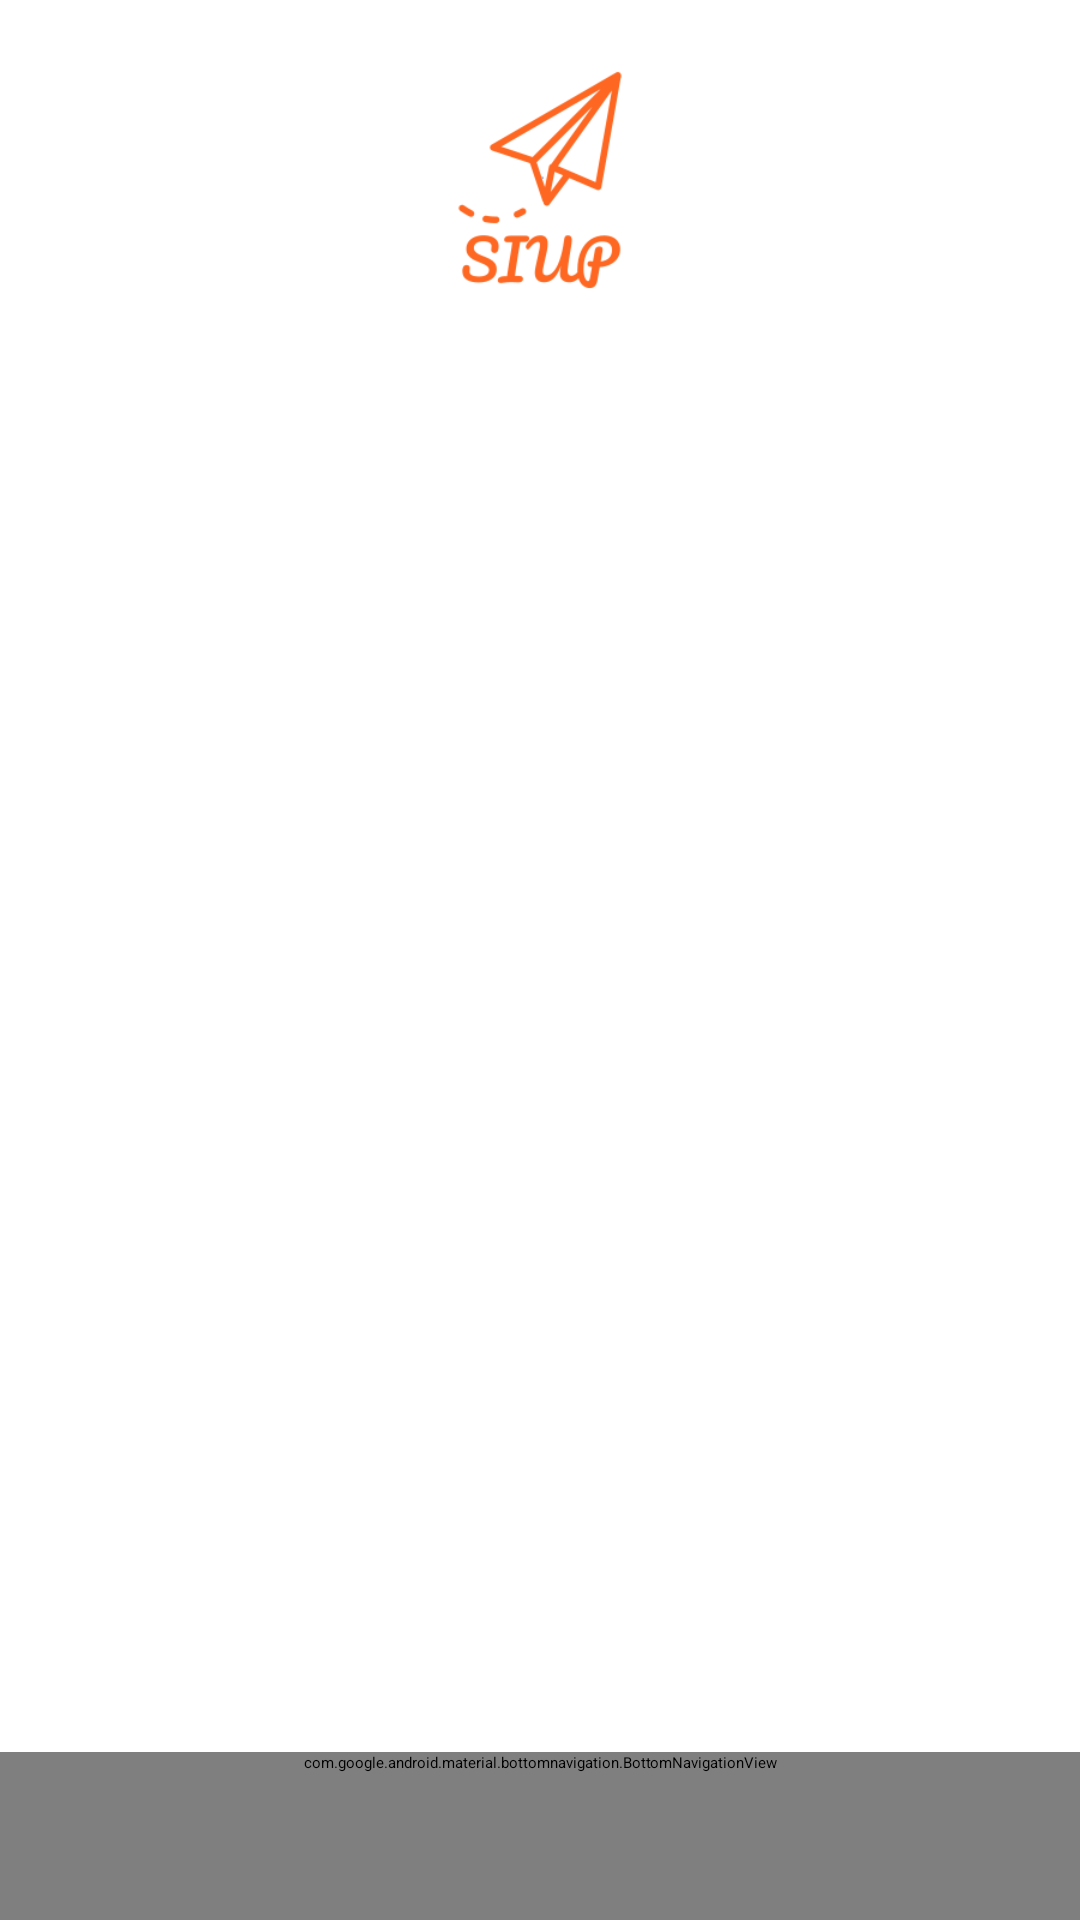

Reconstruct the res/layout file that produces this screen, plus the resources it refers to.
<!-- AndroidManifest.xml: application theme WhiteTheme -->
<!-- res/layout/activity_main_screen.xml -->
<?xml version="1.0" encoding="utf-8"?>
<RelativeLayout xmlns:android="http://schemas.android.com/apk/res/android"
    xmlns:app="http://schemas.android.com/apk/res-auto"
    xmlns:tools="http://schemas.android.com/tools"
    android:background="@color/white"
    android:layout_width="match_parent"
    android:layout_height="match_parent"
    tools:context=".MainScreen">

    <ImageView
        android:id="@+id/app_logo"
        android:layout_width="80dp"
        android:layout_height="80dp"
        android:layout_centerHorizontal="true"
        android:layout_marginTop="20dp"
        android:layout_marginBottom="1dp"
        android:background="@drawable/reallogo2"/>


    <FrameLayout
        android:id="@+id/bottomNavbar_container"
        android:layout_width="match_parent"
        android:layout_height="match_parent"
        android:layout_below="@id/app_logo"
        android:layout_above="@id/bottomNavbar"/>




<com.google.android.material.bottomnavigation.BottomNavigationView
    android:id="@+id/bottomNavbar"
    android:layout_width="match_parent"
    android:layout_height="wrap_content"
    app:menu="@menu/bottom_menu"
    app:elevation="18dp"
    style="@style/Widget.Design.BottomNavigationView"
    android:background="@color/white"
    android:layout_alignParentBottom="true">



</com.google.android.material.bottomnavigation.BottomNavigationView>



</RelativeLayout>
<!-- resources referenced by this layout -->
<resources>
  <color name="white">#ffffff</color>
  <!-- drawable reallogo2: png bitmap (drawable, 7733 bytes) -->
</resources>
